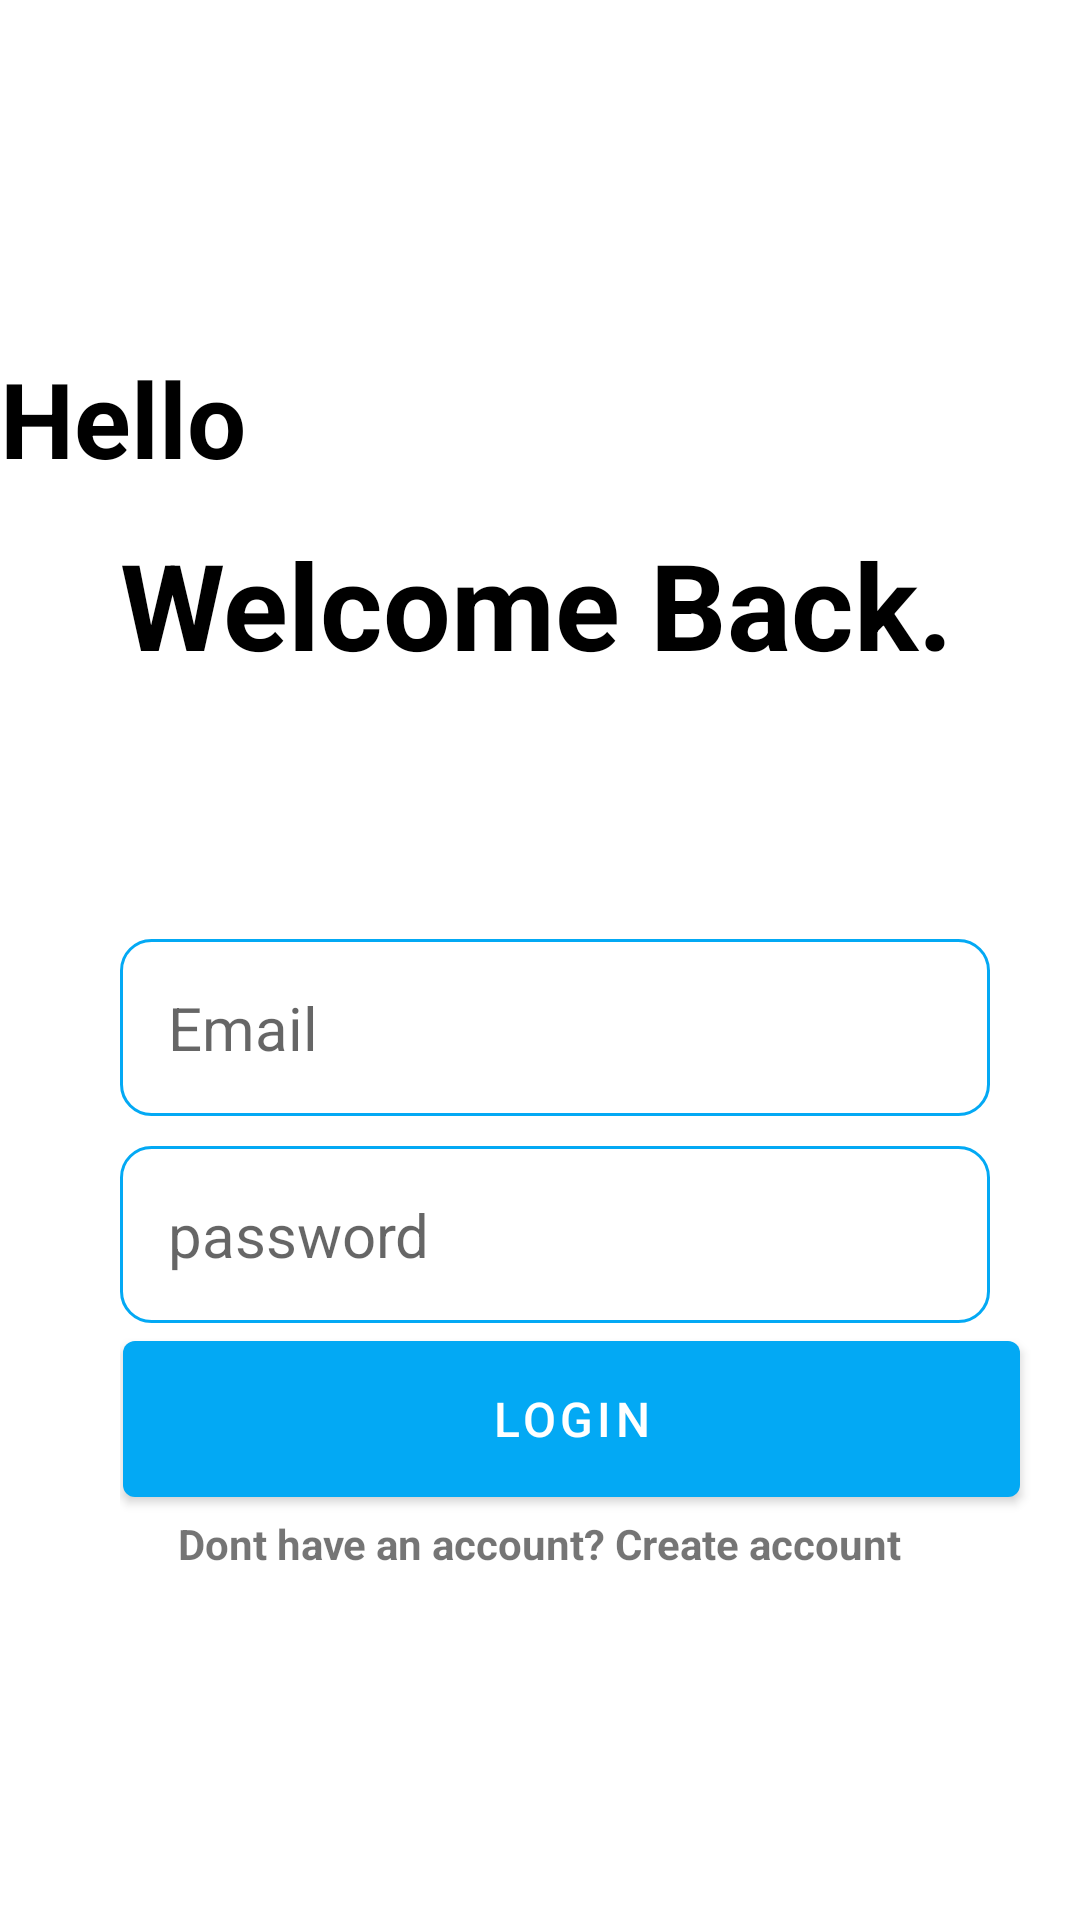

Write the Android layout XML for this screen, with the resource values it uses.
<!-- AndroidManifest.xml: application theme Theme.NotesPRO -->
<!-- res/layout/activity_login.xml -->
<?xml version="1.0" encoding="utf-8"?>
<RelativeLayout xmlns:android="http://schemas.android.com/apk/res/android"
    xmlns:app="http://schemas.android.com/apk/res-auto"
    xmlns:tools="http://schemas.android.com/tools"
    android:layout_width="match_parent"
    android:layout_height="match_parent"
    tools:context=".LoginActivity">

    <LinearLayout
        android:id="@+id/hello_text"
        android:layout_width="match_parent"
        android:layout_height="206dp"
        android:layout_marginStart="0dp"
        android:layout_marginTop="106dp"
        android:orientation="vertical">

        <TextView
            android:layout_width="match_parent"
            android:layout_height="wrap_content"
            android:layout_marginVertical="10dp"
            android:layout_marginStart="42
            dp"
            android:layout_marginTop="204dp"
            android:text="Hello"
            android:textColor="@color/black"
            android:textSize="35sp"
            android:textStyle="bold" />

        <TextView
            android:layout_width="match_parent"
            android:layout_height="wrap_content"
            android:layout_marginVertical="2dp"
            android:layout_marginStart="40dp"
            android:text="Welcome Back."
            android:textColor="@color/black"
            android:textSize="40sp"
            android:textStyle="bold" />


    </LinearLayout>

    <LinearLayout
        android:layout_width="wrap_content"
        android:layout_height="wrap_content"
        android:layout_marginStart="40dp"
        android:id="@+id/form_layout"
        android:layout_below="@+id/hello_text"
        android:orientation="vertical">

        <EditText
            android:layout_width="match_parent"
            android:layout_height="wrap_content"
            android:id="@+id/email_edit_text"
            android:inputType="textEmailAddress"
            android:hint="Email"
            android:width="400dp"
            android:layout_marginEnd="30dp"
            android:padding="16dp"
            android:layout_marginTop="1dp"

            android:background="@drawable/rounded_corner"
            android:textSize="20sp"/>
        <EditText
            android:layout_width="match_parent"
            android:layout_height="wrap_content"
            android:id="@+id/passsword_edit_text"
            android:layout_marginEnd="30dp"
            android:inputType="textPassword"
            android:hint="password "
            android:width="400dp"
            android:padding="16dp"
            android:layout_marginTop="10dp"
            android:background="@drawable/rounded_corner"
            android:textSize="20sp"/>


        <com.google.android.material.button.MaterialButton
            android:id="@+id/login_btn"
            android:layout_width="match_parent"
            android:layout_height="64dp"

            android:layout_marginStart="1dp"
            android:layout_marginEnd="20dp"
            android:text="Login"
            android:textSize="16sp" />

        <ProgressBar
            android:layout_width="24dp"
            android:layout_height="64dp"
            android:id="@+id/progress_bar"
            android:visibility="gone"
            android:layout_gravity="center"
            android:layout_marginTop="12dp"
            />.

    </LinearLayout>
    <LinearLayout
        android:layout_width="match_parent"
        android:layout_height="wrap_content"
        android:layout_below="@id/form_layout"
        android:orientation="vertical"
        android:gravity="center">
        <TextView
            android:layout_width="wrap_content"
            android:id="@+id/create_account_text_view_btn"
            android:layout_height="wrap_content"
            android:textStyle="bold"
            android:text="Dont have an account? Create account"/>


    </LinearLayout>


</RelativeLayout>
<!-- resources referenced by this layout -->
<resources>
  <color name="black">#FF000000</color>
  <!-- drawable rounded_corner (drawable) -->
  <?xml version="1.0" encoding="utf-8"?>
  <shape xmlns:android="http://schemas.android.com/apk/res/android"
      android:shape="rectangle">
      <corners android:radius="10dp"/>
      <stroke android:width="1dp" android:color="@color/my_primary"/>
  
  
  </shape>
  <style name="Theme.NotesPRO" parent="Theme.MaterialComponents.DayNight.NoActionBar">
          
          <item name="colorPrimary">@color/my_primary</item>
          <item name="colorPrimaryVariant">@color/my_primary</item>
          <item name="colorOnPrimary">@color/white</item>
          
          <item name="colorSecondary">@color/teal_200</item>
          <item name="colorSecondaryVariant">@color/teal_700</item>
          <item name="colorOnSecondary">@color/black</item>
          
          <item name="android:statusBarColor">@color/my_primary</item>
          
      </style>
  <color name="my_primary">#03A9F4</color>
  <color name="white">#FFFFFFFF</color>
  <color name="teal_200">#FF03DAC5</color>
  <color name="teal_700">#FF018786</color>
</resources>
